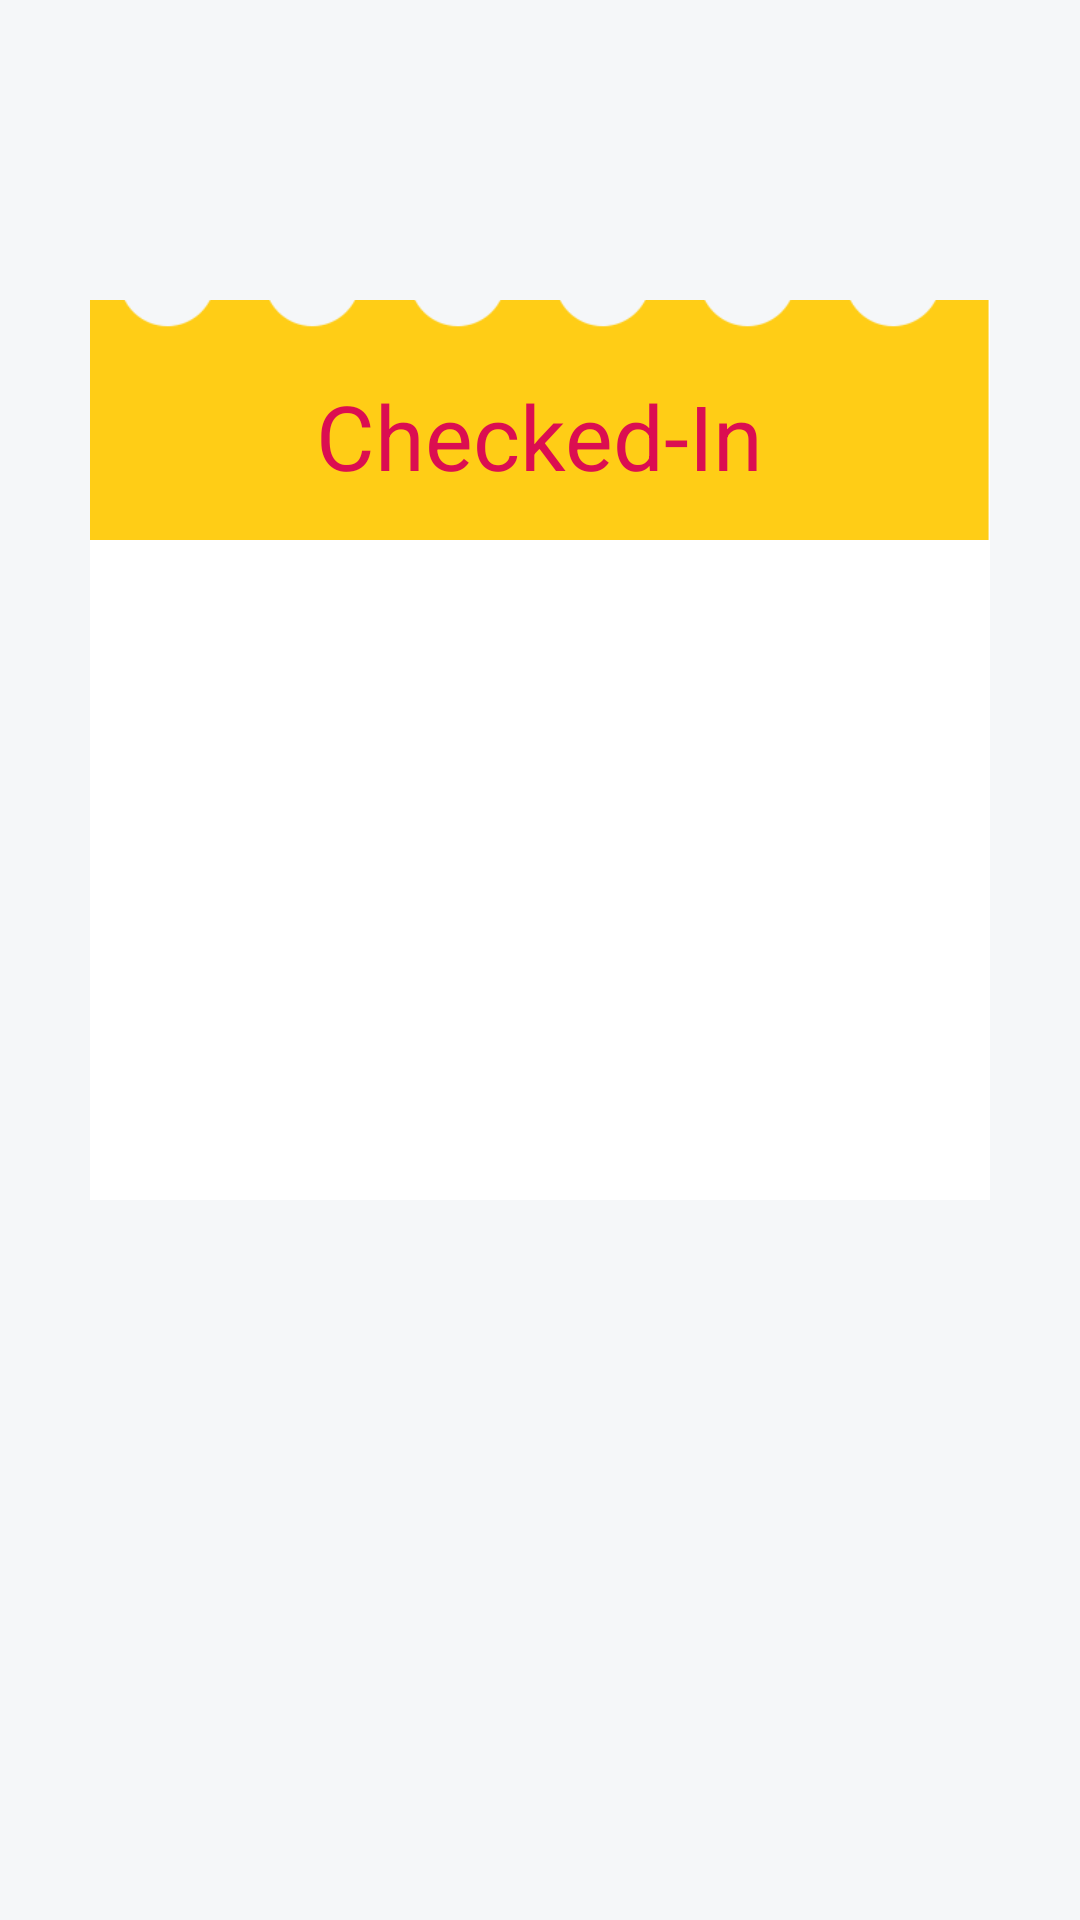

Produce the Android XML layout that renders to this screen, including the resource entries it uses.
<!-- AndroidManifest.xml: application theme AppTheme -->
<!-- res/layout/checked_tickets_frag.xml -->
<?xml version="1.0" encoding="utf-8"?>
<RelativeLayout xmlns:android="http://schemas.android.com/apk/res/android"
    android:orientation="vertical" android:layout_width="match_parent"
    android:layout_height="match_parent"
    android:background="#f5f7f9"
    >

    <TextView
        android:id="@+id/sold_tickets_event_txt"
        android:layout_width="wrap_content"
        android:layout_height="wrap_content"
        android:layout_centerHorizontal="true"
        android:layout_marginTop="25dp"
        android:textColor="@color/colorGreen"
        android:textSize="20dp"
        android:textStyle="bold"
        />

    <RelativeLayout
        android:layout_width="300dp"
        android:layout_height="300dp"
        android:id="@+id/tickets_main"
        android:layout_centerHorizontal="true"
        android:layout_marginTop="100dp"
        android:background="#FFFFFF"
        >

        <ImageView
            android:layout_width="match_parent"
            android:layout_height="80dp"
            android:src="@drawable/landing_page_header"
            android:scaleType="centerCrop"></ImageView>

        <TextView
            android:layout_width="wrap_content"
            android:layout_height="wrap_content"
            android:textColor="@color/colorPink"
            android:text="@string/landing_page_FragCheck_checkin"
            android:layout_centerHorizontal="true"
            android:layout_marginTop="25dp"
            android:textSize="30dp"
            />

        <TextView
            android:id="@+id/sold_tickets_txt_sold_tickets"
            android:layout_width="wrap_content"
            android:layout_height="wrap_content"
            android:textColor="@color/colorGreen"
            android:layout_centerHorizontal="true"
            android:layout_centerVertical="true"
            android:textSize="70dp"
            />

    </RelativeLayout>

</RelativeLayout>
<!-- resources referenced by this layout -->
<resources>
  <color name="colorGreen">#8c9514</color>
  <color name="colorPink">#db0e51</color>
  <!-- drawable landing_page_header: gif bitmap (drawable, 4467 bytes) -->
  <string name="landing_page_FragCheck_checkin">Checked-In</string>
  <style name="AppTheme" parent="Theme.AppCompat.Light.NoActionBar">
  
          <item name="android:statusBarColor">@color/colorPink</item>
          <item name="android:navigationBarColor">@color/colorPink</item>
          
  
      </style>
</resources>
